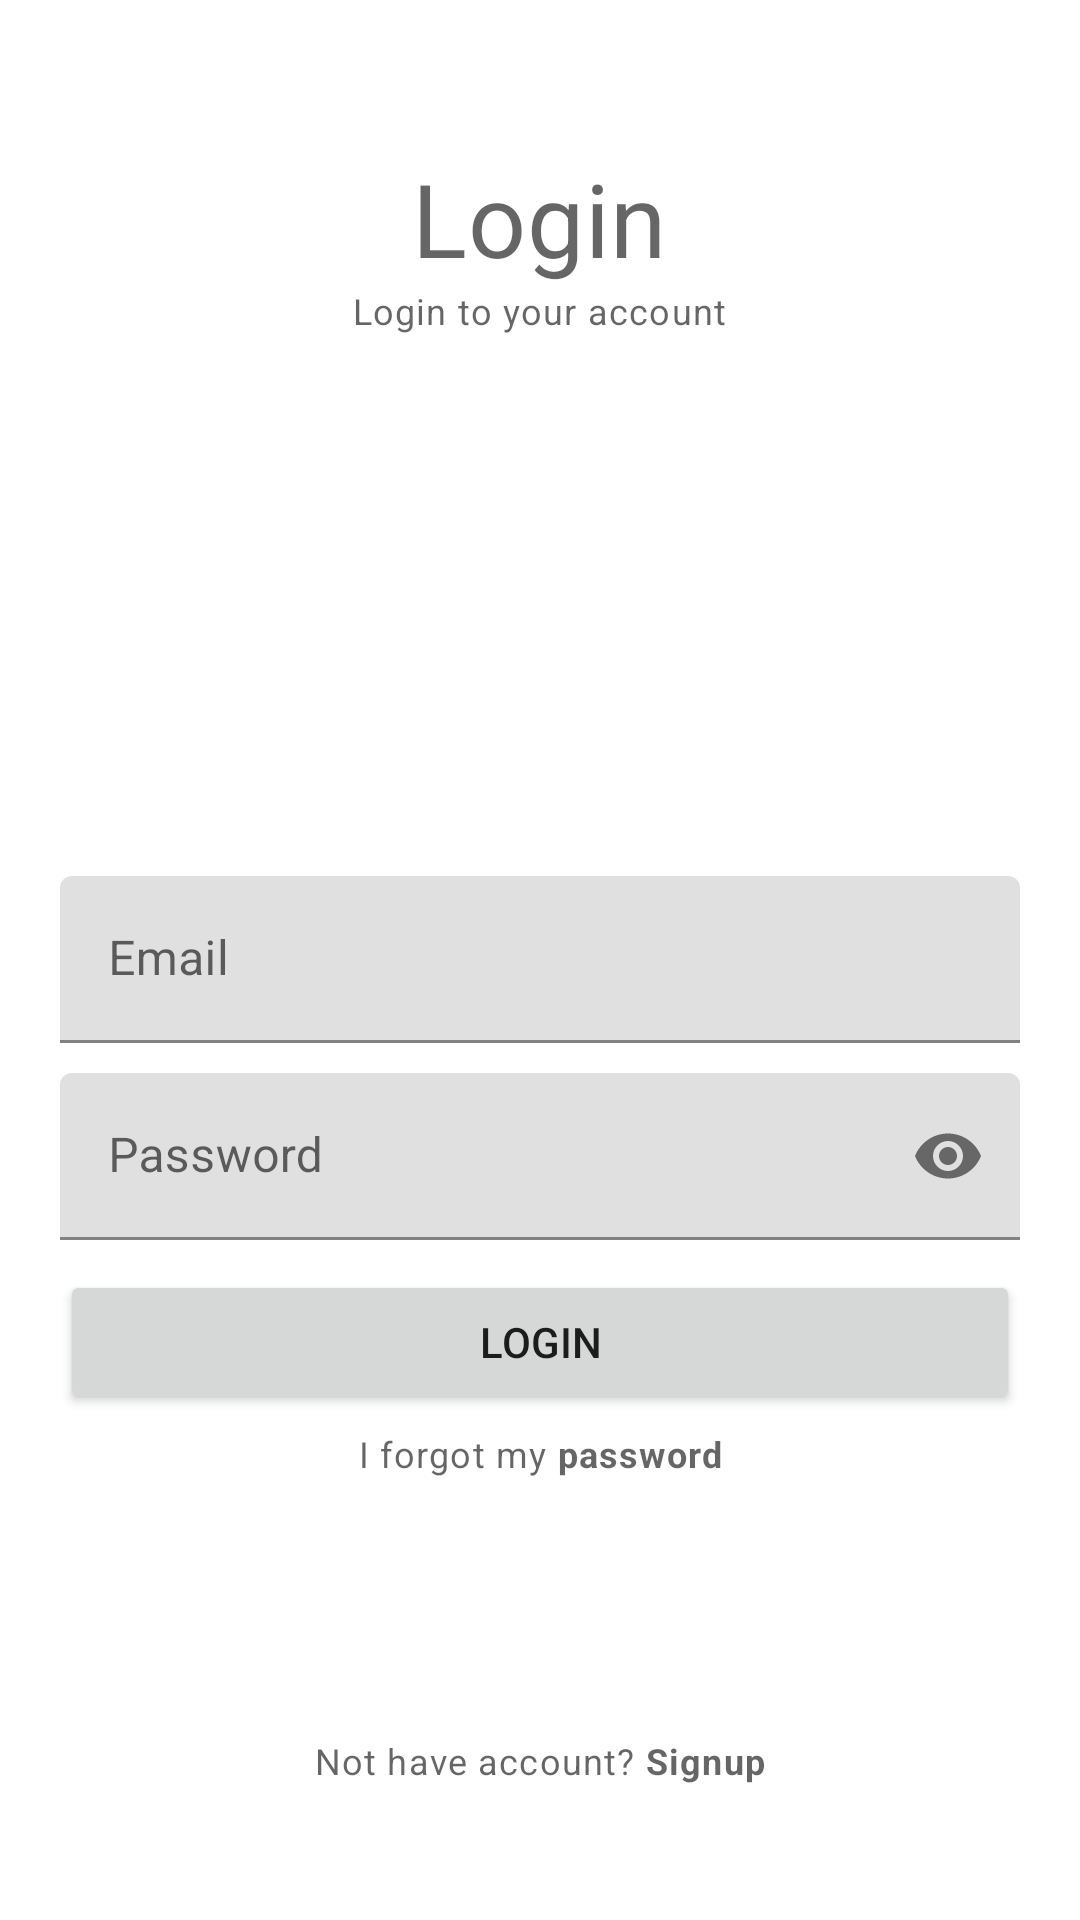

Reconstruct the res/layout file that produces this screen, plus the resources it refers to.
<!-- AndroidManifest.xml: application theme Theme.FinalProjectTVShows -->
<!-- res/layout/fragment_login.xml -->
<?xml version="1.0" encoding="utf-8"?>
<FrameLayout xmlns:android="http://schemas.android.com/apk/res/android"
    xmlns:app="http://schemas.android.com/apk/res-auto"
    xmlns:tools="http://schemas.android.com/tools"
    android:layout_width="match_parent"
    android:layout_height="match_parent"
    tools:context=".fragments.LoginFragment">

    
    <RelativeLayout
        android:layout_width="match_parent"
        android:layout_height="match_parent"
        android:padding="20dp"
        tools:context=".LoginActivity">

        <TextView
            android:id="@+id/titleLabelTv"
            style="@style/TextAppearance.MaterialComponents.Headline4"
            android:layout_width="wrap_content"
            android:layout_height="wrap_content"
            android:layout_centerHorizontal="true"
            android:layout_marginTop="30dp"
            android:text="@string/login" />

        <TextView
            style="@style/TextAppearance.MaterialComponents.Caption"
            android:layout_width="wrap_content"
            android:layout_height="wrap_content"
            android:layout_below="@id/titleLabelTv"
            android:layout_centerHorizontal="true"
            android:text="Login to your account" />

        
        <com.google.android.material.textfield.TextInputLayout
            android:id="@+id/emailTil"
            android:layout_width="match_parent"
            android:layout_height="wrap_content"
            android:layout_centerInParent="true"
            android:layout_marginBottom="10dp">

            <EditText
                android:id="@+id/emailEt"
                android:layout_width="match_parent"
                android:layout_height="wrap_content"
                android:hint="Email"
                android:inputType="textEmailAddress"
                tools:ignore="SpeakableTextPresentCheck" />

        </com.google.android.material.textfield.TextInputLayout>


        
        <com.google.android.material.textfield.TextInputLayout
            android:id="@+id/passwordTil"
            android:layout_width="match_parent"
            android:layout_height="wrap_content"
            android:layout_below="@id/emailTil"
            app:passwordToggleEnabled="true">

            <EditText
                android:id="@+id/passwordEt"
                android:layout_width="match_parent"
                android:layout_height="wrap_content"
                android:hint="Password"
                android:inputType="textPassword"
                tools:ignore="SpeakableTextPresentCheck" />

        </com.google.android.material.textfield.TextInputLayout>

        
        <Button
            android:id="@+id/loginBtn"
            android:layout_width="match_parent"
            android:layout_height="wrap_content"
            android:layout_below="@id/passwordTil"
            android:layout_marginTop="10dp"
            android:text="Login" />

        <TextView
            android:id="@+id/forgotAccountTv"
            style="@style/TextAppearance.MaterialComponents.Caption"
            android:layout_width="match_parent"
            android:layout_height="wrap_content"
            android:layout_below="@id/loginBtn"
            android:padding="5dp"
            android:text="@string/forgot_password"
            android:textAlignment="center" />

        
        <TextView
            android:id="@+id/noAccountTv"
            style="@style/TextAppearance.MaterialComponents.Caption"
            android:layout_width="wrap_content"
            android:layout_height="wrap_content"
            android:layout_alignParentBottom="true"
            android:layout_centerHorizontal="true"
            android:padding="5dp"
            android:layout_marginBottom="20dp"
            android:text="@string/no_account" />

    </RelativeLayout>

</FrameLayout>
<!-- resources referenced by this layout -->
<resources>
  <string name="forgot_password">I forgot my <b>password</b></string>
  <string name="login">Login</string>
  <string name="no_account">Not have account? <b>Signup</b></string>
  <style name="Theme.FinalProjectTVShows" parent="Theme.MaterialComponents.DayNight.DarkActionBar">
          
          <item name="colorPrimary">@color/purple_500</item>
          <item name="colorPrimaryVariant">@color/purple_700</item>
          <item name="colorOnPrimary">@color/white</item>
          
          <item name="colorSecondary">@color/teal_200</item>
          <item name="colorSecondaryVariant">@color/teal_700</item>
          <item name="colorOnSecondary">@color/black</item>
          
          <item name="android:statusBarColor" tools:targetApi="l">?attr/colorPrimaryVariant</item>
          
      </style>
  <!-- not gathered from this repository: default colours our renderer supplied (Android Studio template values) -->
  <color name="purple_500">#FF6200EE</color>
  <color name="purple_700">#FF3700B3</color>
  <color name="teal_200">#FF03DAC5</color>
  <color name="teal_700">#FF018786</color>
  <color name="black">#FF000000</color>
  <color name="white">#FFFFFFFF</color>
</resources>
